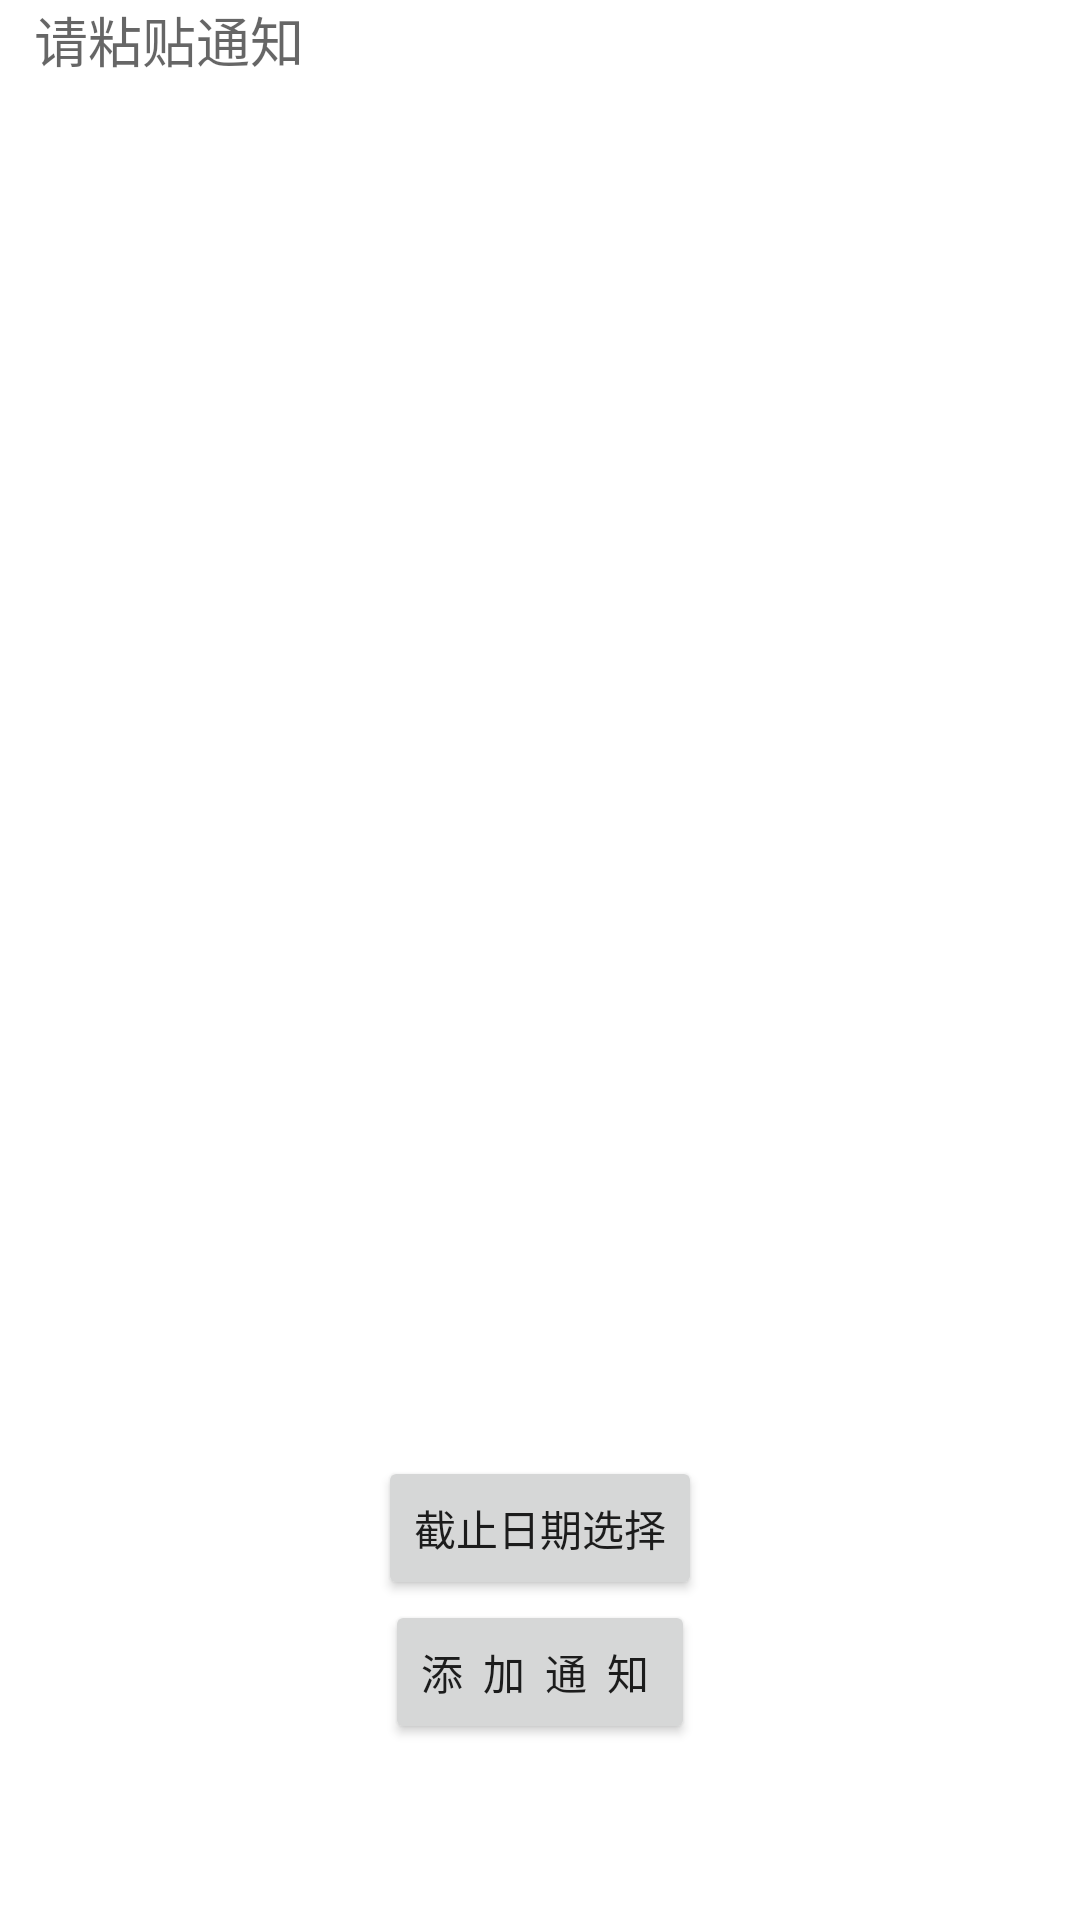

Android layout source for this screen:
<!-- AndroidManifest.xml: application theme Theme.ClassAnnouncementCollector -->
<!-- res/layout/fragment_home.xml -->
<?xml version="1.0" encoding="utf-8"?>
    <LinearLayout
        xmlns:android="http://schemas.android.com/apk/res/android"
        xmlns:app="http://schemas.android.com/apk/res-auto"
        xmlns:tools="http://schemas.android.com/tools"
        android:orientation="vertical"
        android:layout_width="match_parent"
        android:layout_height="match_parent"

        app:layout_constraintBottom_toBottomOf="parent"
        app:layout_constraintTop_toTopOf="parent"
        tools:context=".ui.home.HomeFragment"
        tools:layout_editor_absoluteX="1dp">

        <EditText
            android:id="@+id/ed_textline"
            android:layout_gravity="center"
            android:layout_width="337dp"
            android:layout_height="0dp"
            android:layout_weight="4"
            android:background="@drawable/edittext_border"
            android:ems="10"
            android:gravity="start|top"
            android:inputType="textMultiLine"
            android:hint="@string/copy"
            app:layout_constraintEnd_toEndOf="parent"
            app:layout_constraintStart_toStartOf="parent"
            app:layout_constraintTop_toTopOf="parent" />


    <LinearLayout
        android:layout_gravity="center"
        android:gravity="center"
        android:layout_width="match_parent"
        android:layout_height="0dp"
        android:layout_weight="2"
        android:orientation="vertical">

        <Button
            android:id="@+id/bt_choose_ddl"
            android:layout_width="wrap_content"
            android:layout_height="wrap_content"
            android:text="截止日期选择"
            android:layout_gravity="center"
            />


        <Button
            android:id="@+id/bt_addMessages"
            android:layout_width="wrap_content"
            android:layout_height="wrap_content"
            android:text="添  加  通  知 "
            android:layout_gravity="center"
            />

        </LinearLayout>
    </LinearLayout>
<!-- resources referenced by this layout -->
<resources>
  <string name="copy">请粘贴通知</string>
  <style name="Theme.ClassAnnouncementCollector" parent="Theme.MaterialComponents.DayNight.DarkActionBar">
          
          <item name="colorPrimary">@color/purple_500</item>
          <item name="colorPrimaryVariant">@color/purple_700</item>
          <item name="colorOnPrimary">@color/white</item>
          
          <item name="colorSecondary">@color/teal_200</item>
          <item name="colorSecondaryVariant">@color/teal_700</item>
          <item name="colorOnSecondary">@color/black</item>
          
          <item name="android:statusBarColor">?attr/colorPrimaryVariant</item>
          
      </style>
  <!-- not gathered from this repository: default colours our renderer supplied (Android Studio template values) -->
  <color name="purple_500">#FF6200EE</color>
  <color name="purple_700">#FF3700B3</color>
  <color name="teal_200">#FF03DAC5</color>
  <color name="teal_700">#FF018786</color>
  <color name="black">#FF000000</color>
  <color name="white">#FFFFFFFF</color>
</resources>
